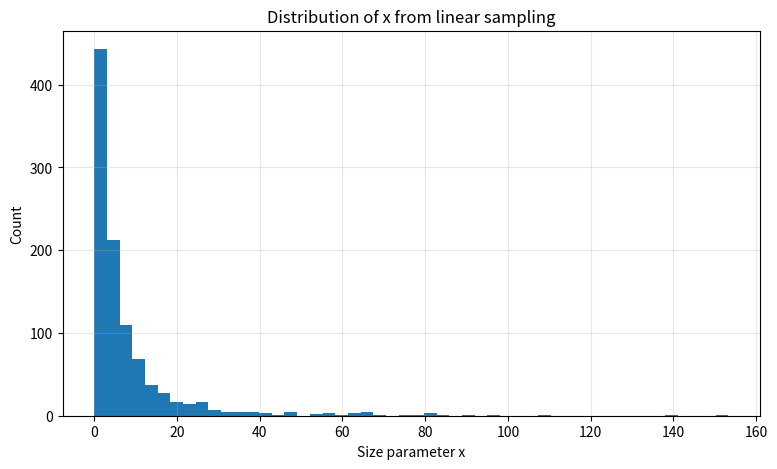

This chart was generated by the following Python code:
import numpy as np
import matplotlib.pyplot as plt

def determine_x(wavelength, diameter, n_val):
    return (2 * np.pi * n_val * diameter/2)/wavelength

N_PARTICLES = 1000

particle_x = np.zeros(N_PARTICLES)

for p in range(N_PARTICLES):
    wavelength_norm = np.random.uniform(0, 1)
    diameter_norm   = np.random.uniform(0, 1)
    n_norm          = np.random.uniform(0, 1)
    k_norm          = np.random.uniform(0, 1)

    wavelength_val = wavelength_norm * 1900 + 100
    diameter_val   = diameter_norm * 1980 + 20
    n_val          = n_norm * 3 + 0
    k_val          = k_norm * 1.1 + 0

    particle_x[p] = determine_x(wavelength_val, diameter_val, n_val)

plt.figure(figsize=(9, 5))
plt.hist(particle_x, bins=50)
plt.xlabel("Size parameter x")
plt.ylabel("Count")
plt.title("Distribution of x from linear sampling")
plt.grid(True, alpha=0.3)
plt.show()
